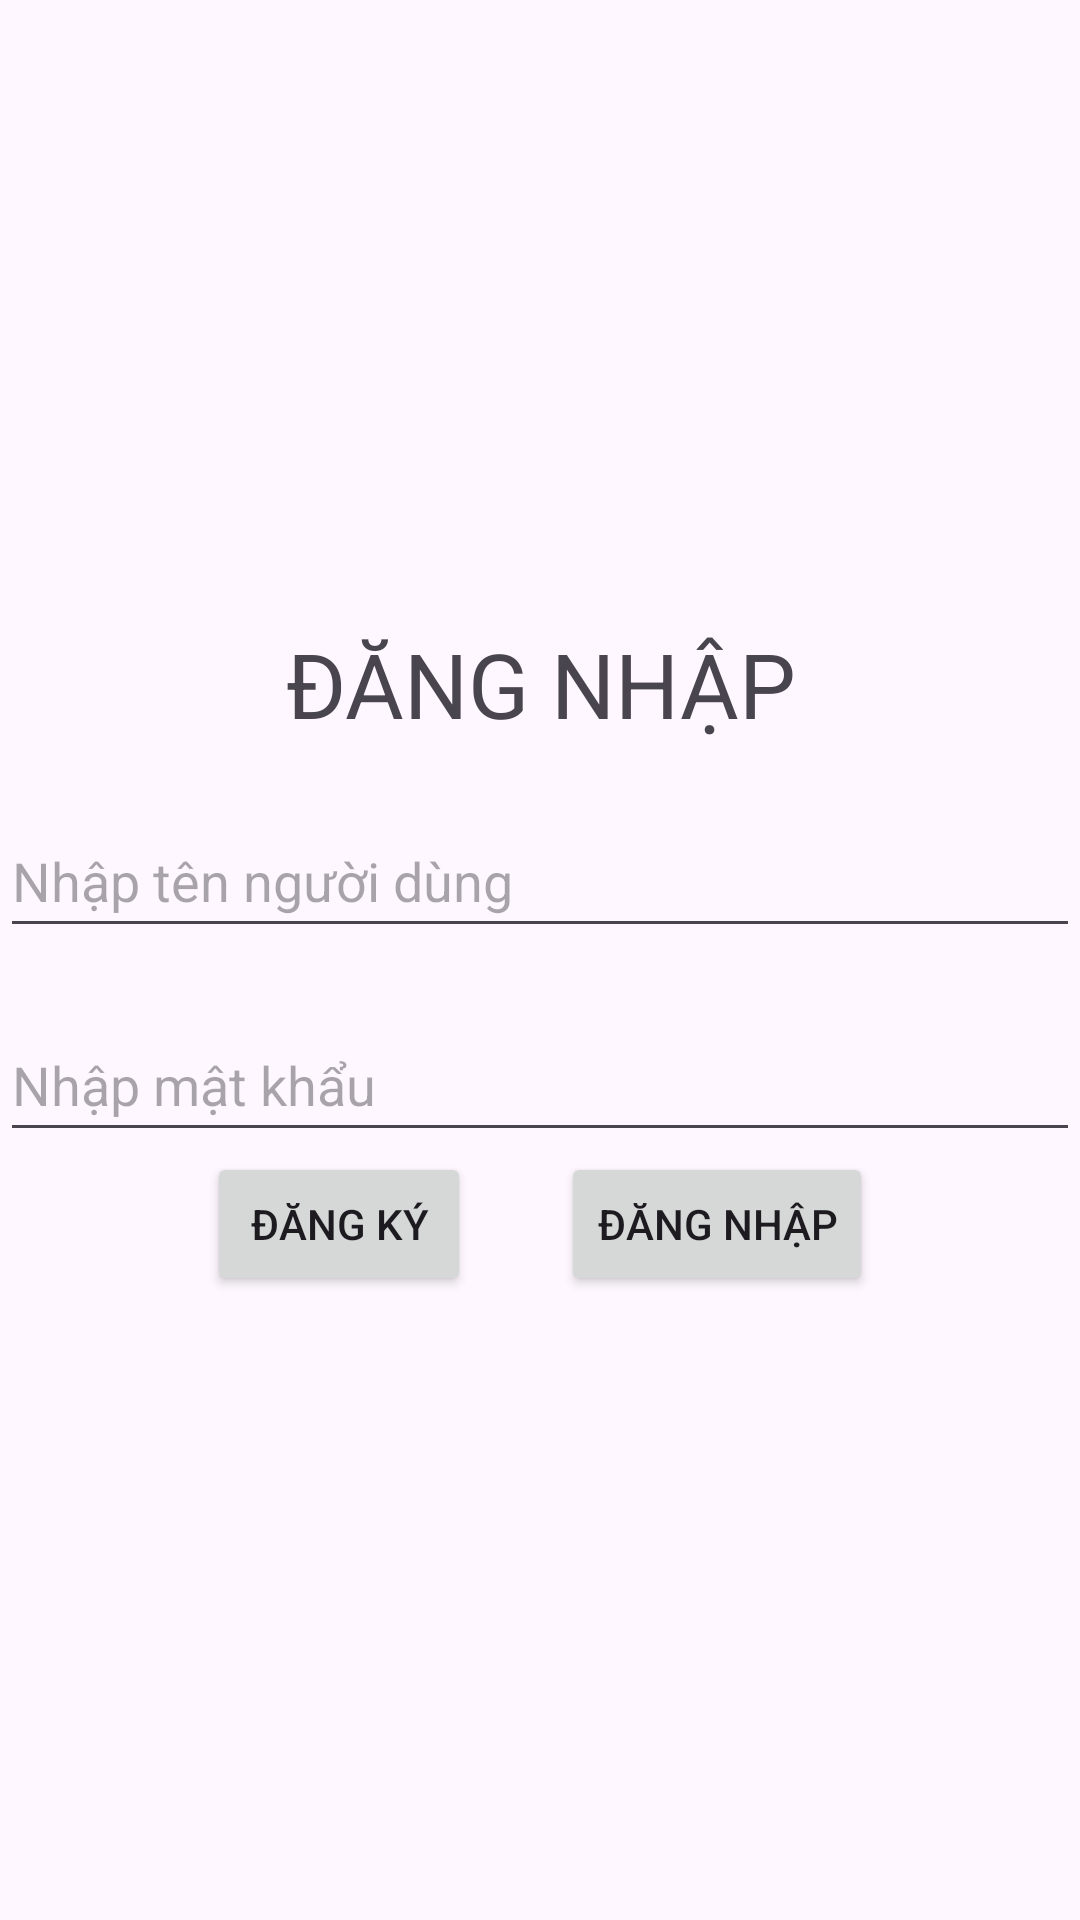

Layout XML and referenced resources for this Android screen:
<!-- AndroidManifest.xml: application theme Theme.MainDelivery -->
<!-- res/layout/activity_dang_nhap.xml -->
<?xml version="1.0" encoding="utf-8"?>
<LinearLayout xmlns:android="http://schemas.android.com/apk/res/android"
    xmlns:app="http://schemas.android.com/apk/res-auto"
    xmlns:tools="http://schemas.android.com/tools"
    android:id="@+id/login"
    android:layout_width="match_parent"
    android:layout_height="match_parent"
    android:gravity="center"
    android:orientation="vertical"
    tools:context=".DangNhap">

    <TextView
        android:layout_width="match_parent"
        android:layout_height="wrap_content"
        android:gravity="center"
        android:text="ĐĂNG NHẬP"
        android:textSize="30dp" />

    <EditText
        android:id="@+id/user"
        android:layout_width="match_parent"
        android:layout_height="wrap_content"
        android:layout_marginTop="20dp"
        android:hint="Nhập tên người dùng"
        android:minHeight="48dp" />

    <EditText
        android:id="@+id/password"
        android:layout_width="match_parent"
        android:layout_height="wrap_content"
        android:layout_marginTop="20dp"
        android:hint="Nhập mật khẩu"
        android:minHeight="48dp" />

    <LinearLayout
        android:layout_width="match_parent"
        android:layout_height="wrap_content"
        android:gravity="center"
        android:orientation="horizontal">

        <Button
            android:id="@+id/btndangky"
            android:layout_width="wrap_content"
            android:layout_height="wrap_content"
            android:layout_marginRight="30dp"
            android:text="ĐĂNG KÝ" />

        <Button
            android:id="@+id/btndangnhap"
            android:layout_width="wrap_content"
            android:layout_height="wrap_content"
            android:text="ĐĂNG NHẬP" />

    </LinearLayout>

</LinearLayout>
<!-- resources referenced by this layout -->
<resources>
  <style name="Theme.MainDelivery" parent="Base.Theme.MainDelivery" />
  <style name="Base.Theme.MainDelivery" parent="Theme.Material3.DayNight.NoActionBar">
          
          
      </style>
</resources>
